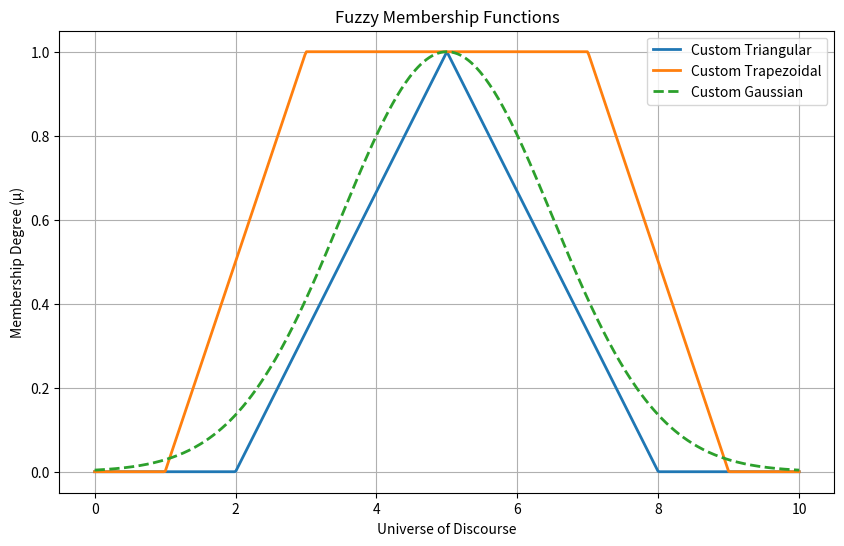

Recreate this plot in Python.
import numpy as np
import matplotlib.pyplot as plt

# Define universe
x = np.linspace(0, 10, 500)

# 1. Custom Triangular Function
def custom_trimf(x, a, b, c):
    """
    a: left foot, b: peak, c: right foot
    """
    # Math: max(min((x-a)/(b-a), (c-x)/(c-b)), 0)
    term1 = (x - a) / (b - a)
    term2 = (c - x) / (c - b)
    return np.maximum(0, np.minimum(term1, term2))

# 2. Custom Trapezoidal Function
def custom_trapmf(x, a, b, c, d):
    """
    a, d: feet edges | b, c: plateau edges
    """
    term1 = (x - a) / (b - a)
    term2 = (d - x) / (d - c)
    return np.maximum(0, np.minimum(np.minimum(term1, 1), term2))

# 3. Custom Gaussian Function
def custom_gaussmf(x, mean, sigma):
    return np.exp(-0.5 * ((x - mean) / sigma) ** 2)

# Generate values
tri_y = custom_trimf(x, 2, 5, 8)
trap_y = custom_trapmf(x, 1, 3, 7, 9)
gauss_y = custom_gaussmf(x, 5, 1.5)

# Plotting
plt.figure(figsize=(10, 6))
plt.plot(x, tri_y, label='Custom Triangular', linewidth=2)
plt.plot(x, trap_y, label='Custom Trapezoidal', linewidth=2)
plt.plot(x, gauss_y, label='Custom Gaussian', linewidth=2, linestyle='--')

plt.title('Fuzzy Membership Functions')
plt.xlabel('Universe of Discourse')
plt.ylabel('Membership Degree (μ)')
plt.ylim(-0.05, 1.05)
plt.legend()
plt.grid(True)
plt.show()
